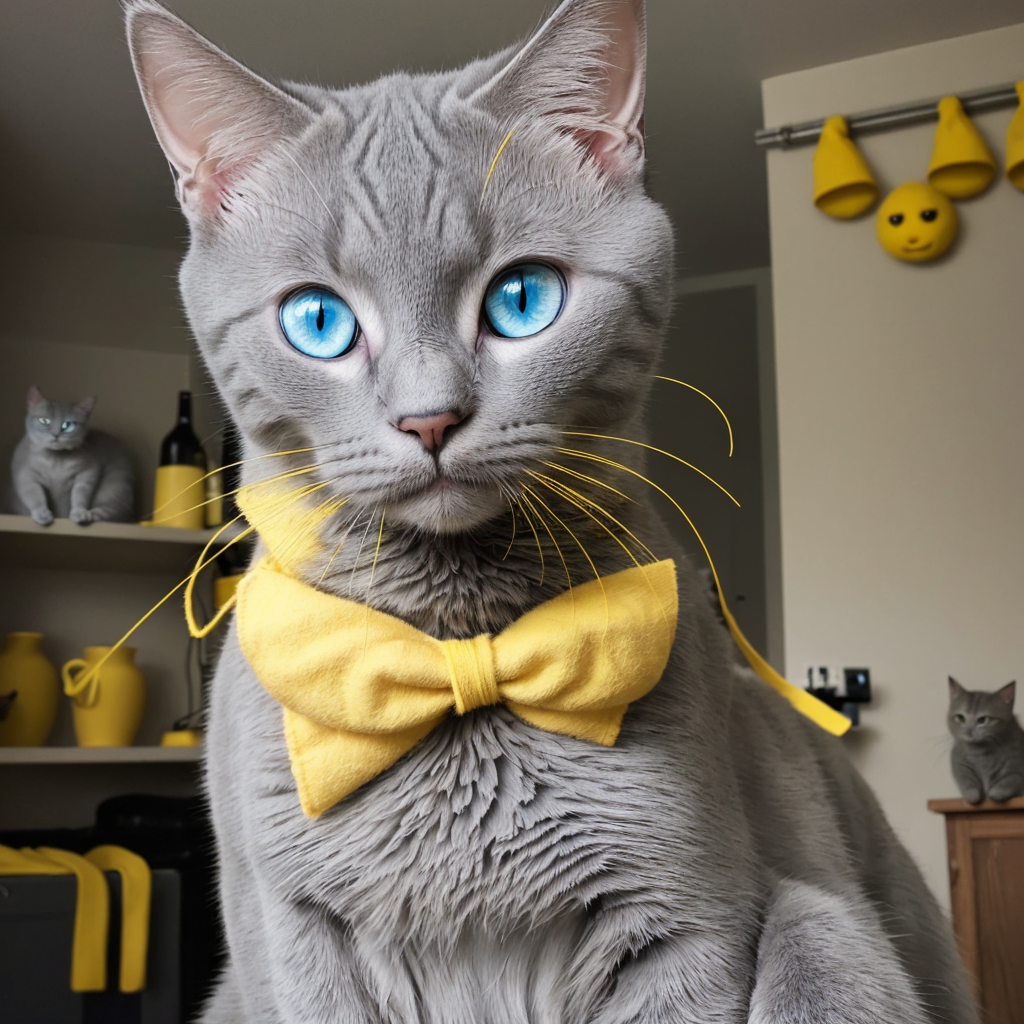
Generation parameters embedded in this image by AUTOMATIC1111 Stable Diffusion web UI or a fork of it (Forge, ...) (PNG 'parameters' text chunk):
Cute Grey Cat with blue eyes, wearing  (((yellow))) bowtie, light interior, portrait
Negative prompt: more bowties, two bowties
Steps: 30, Sampler: DPM++ SDE Karras, CFG scale: 7, Seed: 3211082102, Size: 512x512, Model hash: e948ca5dc4, Model: absolutereality, Denoising strength: 0.7, Hires upscale: 2, Hires upscaler: Latent, Version: 1.5.1